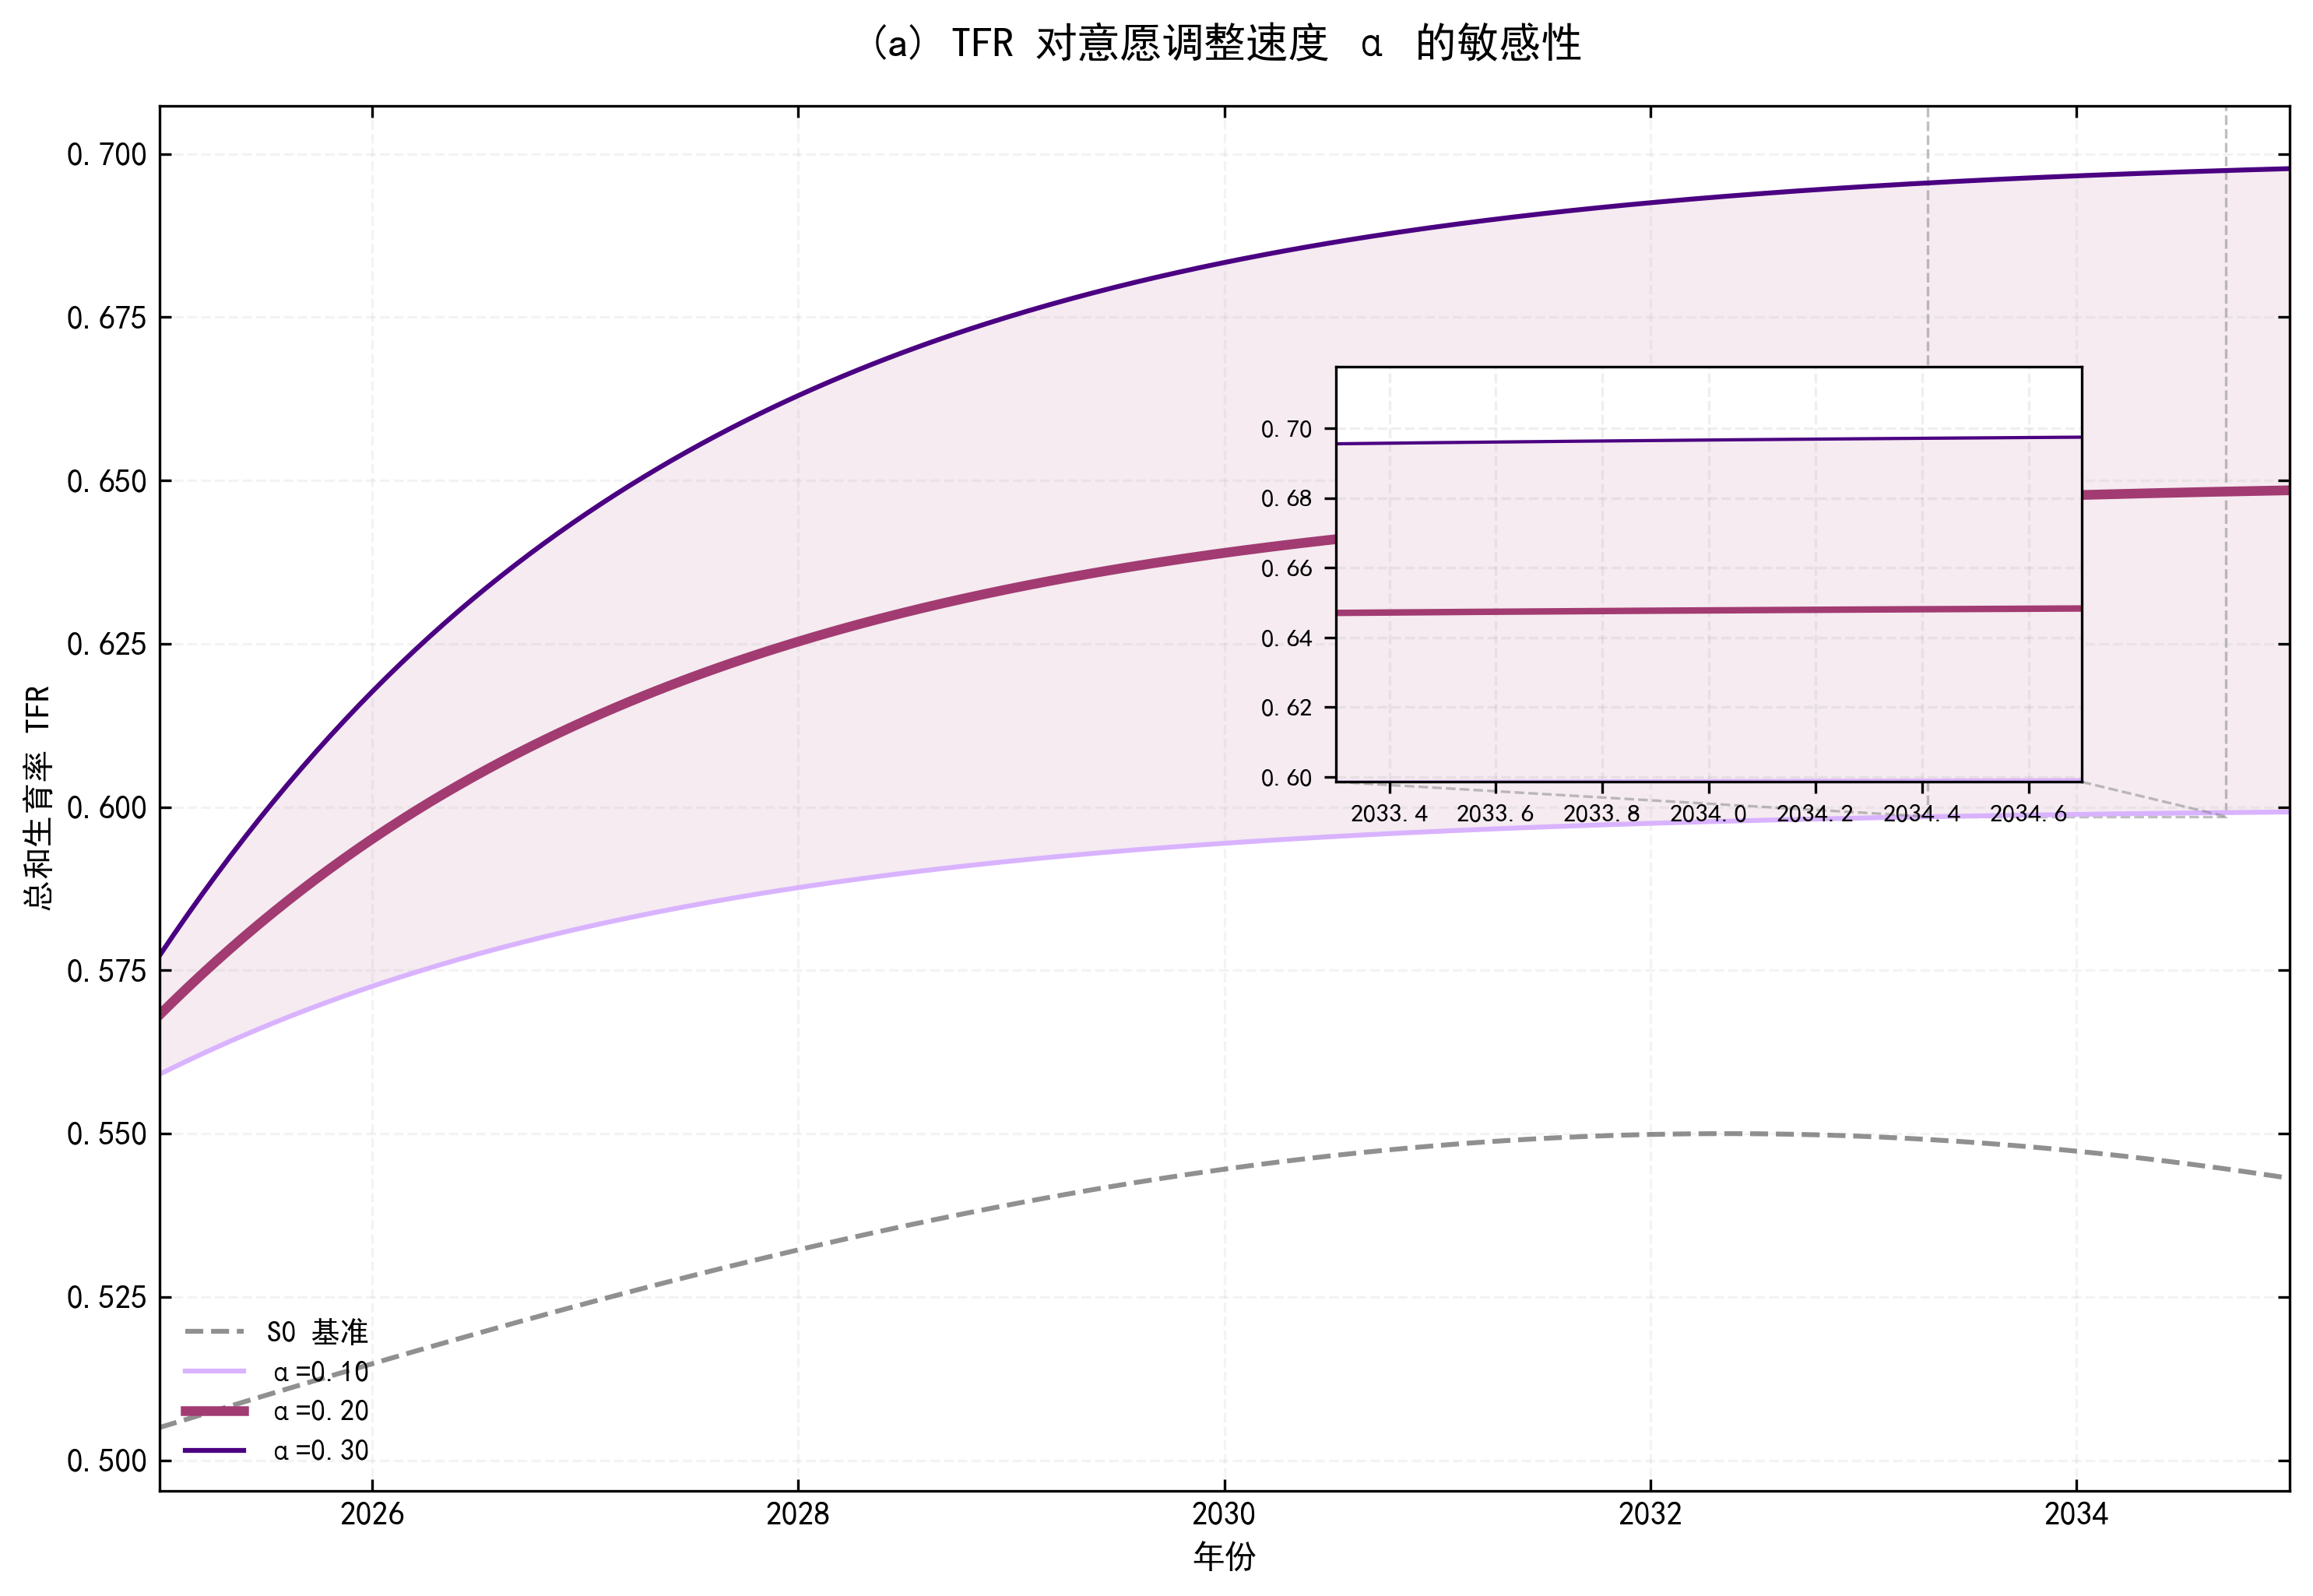

Recreate this plot in Python.
# -*- coding: utf-8 -*-
"""
【提取自 学习笔记/局部放大图.md】TFR 对意愿调整速度 α 的敏感性分析
样条平滑 + 局部放大 inset + 参数区间阴影（紫色渐变专属色系）
参考图：参考_灵敏度分析图.png
"""
import numpy as np
import matplotlib.pyplot as plt
import matplotlib
from scipy.interpolate import make_interp_spline
from mpl_toolkits.axes_grid1.inset_locator import inset_axes, mark_inset

# ===================== 1. 全局配置与配色 =====================
plt.rcParams['font.sans-serif'] = ['SimHei', 'Times New Roman']
plt.rcParams['axes.unicode_minus'] = False
matplotlib.rcParams['pdf.fonttype'] = 42

# 敏感性分析专有色系：紫色渐变（固定保留）
SENS_COLORS = {
    0.10: '#d9b3ff',  # 浅紫 (保守)
    0.20: '#a23b72',  # 中紫 (基准)
    0.30: '#4b0082'   # 深紫 (乐观)
}
COLOR_S0 = '#474747'  # S0 基准线 (深灰)

# 简易模拟类，保证代码独立可运行
class SDModel:
    """简易模拟类，仅供代码跑通"""
    def __init__(self, scenario='S1', alpha=0.2, **kwargs):
        self.years = np.arange(2025, 2036)
        self.scenario = scenario
        self.alpha = alpha

    def run(self):
        t = self.years - 2024.5
        if self.scenario == 'S0':
            self.TFR = 0.5 + 0.05 * np.sin(t / 5)
        else:
            growth = (self.alpha * 0.5) * (1 - np.exp(-0.4 * t))
            self.TFR = 0.55 + growth

# ===================== 2. 辅助工具函数 =====================
def get_smooth(x, y):
    """三次样条插值平滑曲线"""
    x_new = np.linspace(x.min(), x.max(), 300)
    spl = make_interp_spline(x, y, k=3)
    return x_new, spl(x_new)

# ===================== 3. 图(a) 独立绘图函数 =====================
def plot_tfr_sensitivity_only():
    """单独绘制：TFR 对意愿调整速度 α 的敏感性分析（含局部放大）"""
    alpha_list = [0.10, 0.20, 0.30]

    # 运行仿真模型
    m_S0 = SDModel(scenario='S0')
    m_S0.run()
    years = m_S0.years

    results = {}
    for a in alpha_list:
        m = SDModel(scenario='S1', alpha=a)
        m.run()
        results[a] = m

    # 创建单个画布（仅图a）
    fig, ax1 = plt.subplots(figsize=(10, 7))

    # 数据平滑处理
    y_s, tfr_s0 = get_smooth(years, m_S0.TFR)
    tfr_data = {a: get_smooth(years, results[a].TFR)[1] for a in alpha_list}

    # ==========================
    # 绘制 TFR 敏感性主图
    # ==========================
    # 填充参数区间阴影
    ax1.fill_between(y_s, tfr_data[0.10], tfr_data[0.30], color=SENS_COLORS[0.20], alpha=0.1)

    # 绘制基准线与参数曲线
    ax1.plot(y_s, tfr_s0, color=COLOR_S0, lw=1.5, ls='--', label='S0 基准', alpha=0.6)
    for a in alpha_list:
        lw = 3 if a == 0.20 else 1.5
        ax1.plot(y_s, tfr_data[a], color=SENS_COLORS[a], lw=lw, label=f'α={a:.2f}')

    # ==========================
    # 局部放大子图
    # ==========================
    ax_ins = inset_axes(ax1, width="35%", height="30%", loc='lower right',
                        bbox_to_anchor=(-0.09, 0.5, 1, 1), bbox_transform=ax1.transAxes)

    # 子图绘制曲线与填充
    ax_ins.fill_between(y_s, tfr_data[0.10], tfr_data[0.30], color=SENS_COLORS[0.20], alpha=0.1)
    ax_ins.plot(y_s, tfr_s0, color=COLOR_S0, lw=1, ls='--')
    for a in alpha_list:
        ax_ins.plot(y_s, tfr_data[a], color=SENS_COLORS[a], lw=(2 if a == 0.20 else 1))

    # 放大区域范围设置
    x1, x2, y1, y2 = 2033.3, 2034.7, min(tfr_data[0.10][-50:]), max(tfr_data[0.30][-1:]) + 0.02
    ax_ins.set_xlim(x1, x2)
    ax_ins.set_ylim(y1, y2)
    ax_ins.tick_params(labelsize=8)
    ax_ins.grid(True, alpha=0.2, ls='--')

    # 放大区域连接线
    mark_inset(ax1, ax_ins, loc1=3, loc2=4, fc="none", ec="gray", lw=0.8, ls="--", alpha=0.5)

    # ==========================
    # 图表样式美化
    # ==========================
    ax1.set_title('(a) TFR 对意愿调整速度 α 的敏感性', fontsize=13, fontweight='bold', pad=15)
    ax1.set_xlabel('年份', fontweight='bold')
    ax1.set_ylabel('总和生育率 TFR', fontweight='bold')
    ax1.set_xlim(2025, 2035)
    ax1.grid(True, alpha=0.15, ls='--')
    ax1.tick_params(direction='in', top=True, right=True)
    ax1.legend(loc='lower left', frameon=False, fontsize=9)

    # 画布比例优化
    yr = ax1.get_ylim()[1] - ax1.get_ylim()[0]
    xr = ax1.get_xlim()[1] - ax1.get_xlim()[0]
    ax1.set_aspect(xr / yr * 0.65)

    # 保存与显示
    plt.tight_layout()
    plt.savefig('局部放大图.png', dpi=300, bbox_inches='tight')
    plt.show()

# ===================== 执行 =====================
if __name__ == '__main__':
    plot_tfr_sensitivity_only()
